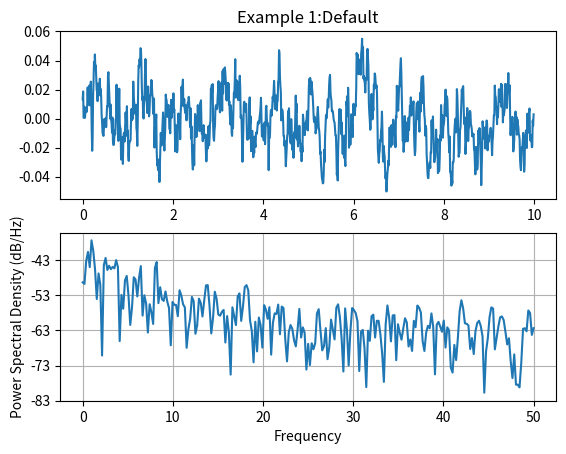

This chart was generated by the following Python code:
import matplotlib.pyplot as plt
import numpy as np
np.random.seed(10)
dt=0.01
t = np.arange(0,10,dt)
nse=np.random.randn(len(t))
r=np.exp(-t/0.05)
cnse=np.convolve(nse,r)* dt
cnse= cnse[:len(t)]
#defaultt
s = 0.01 * np.sin(2 * np.pi * t) + cnse
print(s)
plt.subplot(211)
plt.title('Example 1:Default')
plt.plot(t,s)
plt.subplot(212)
plt.psd(s,512,1 /dt)
plt.show()
